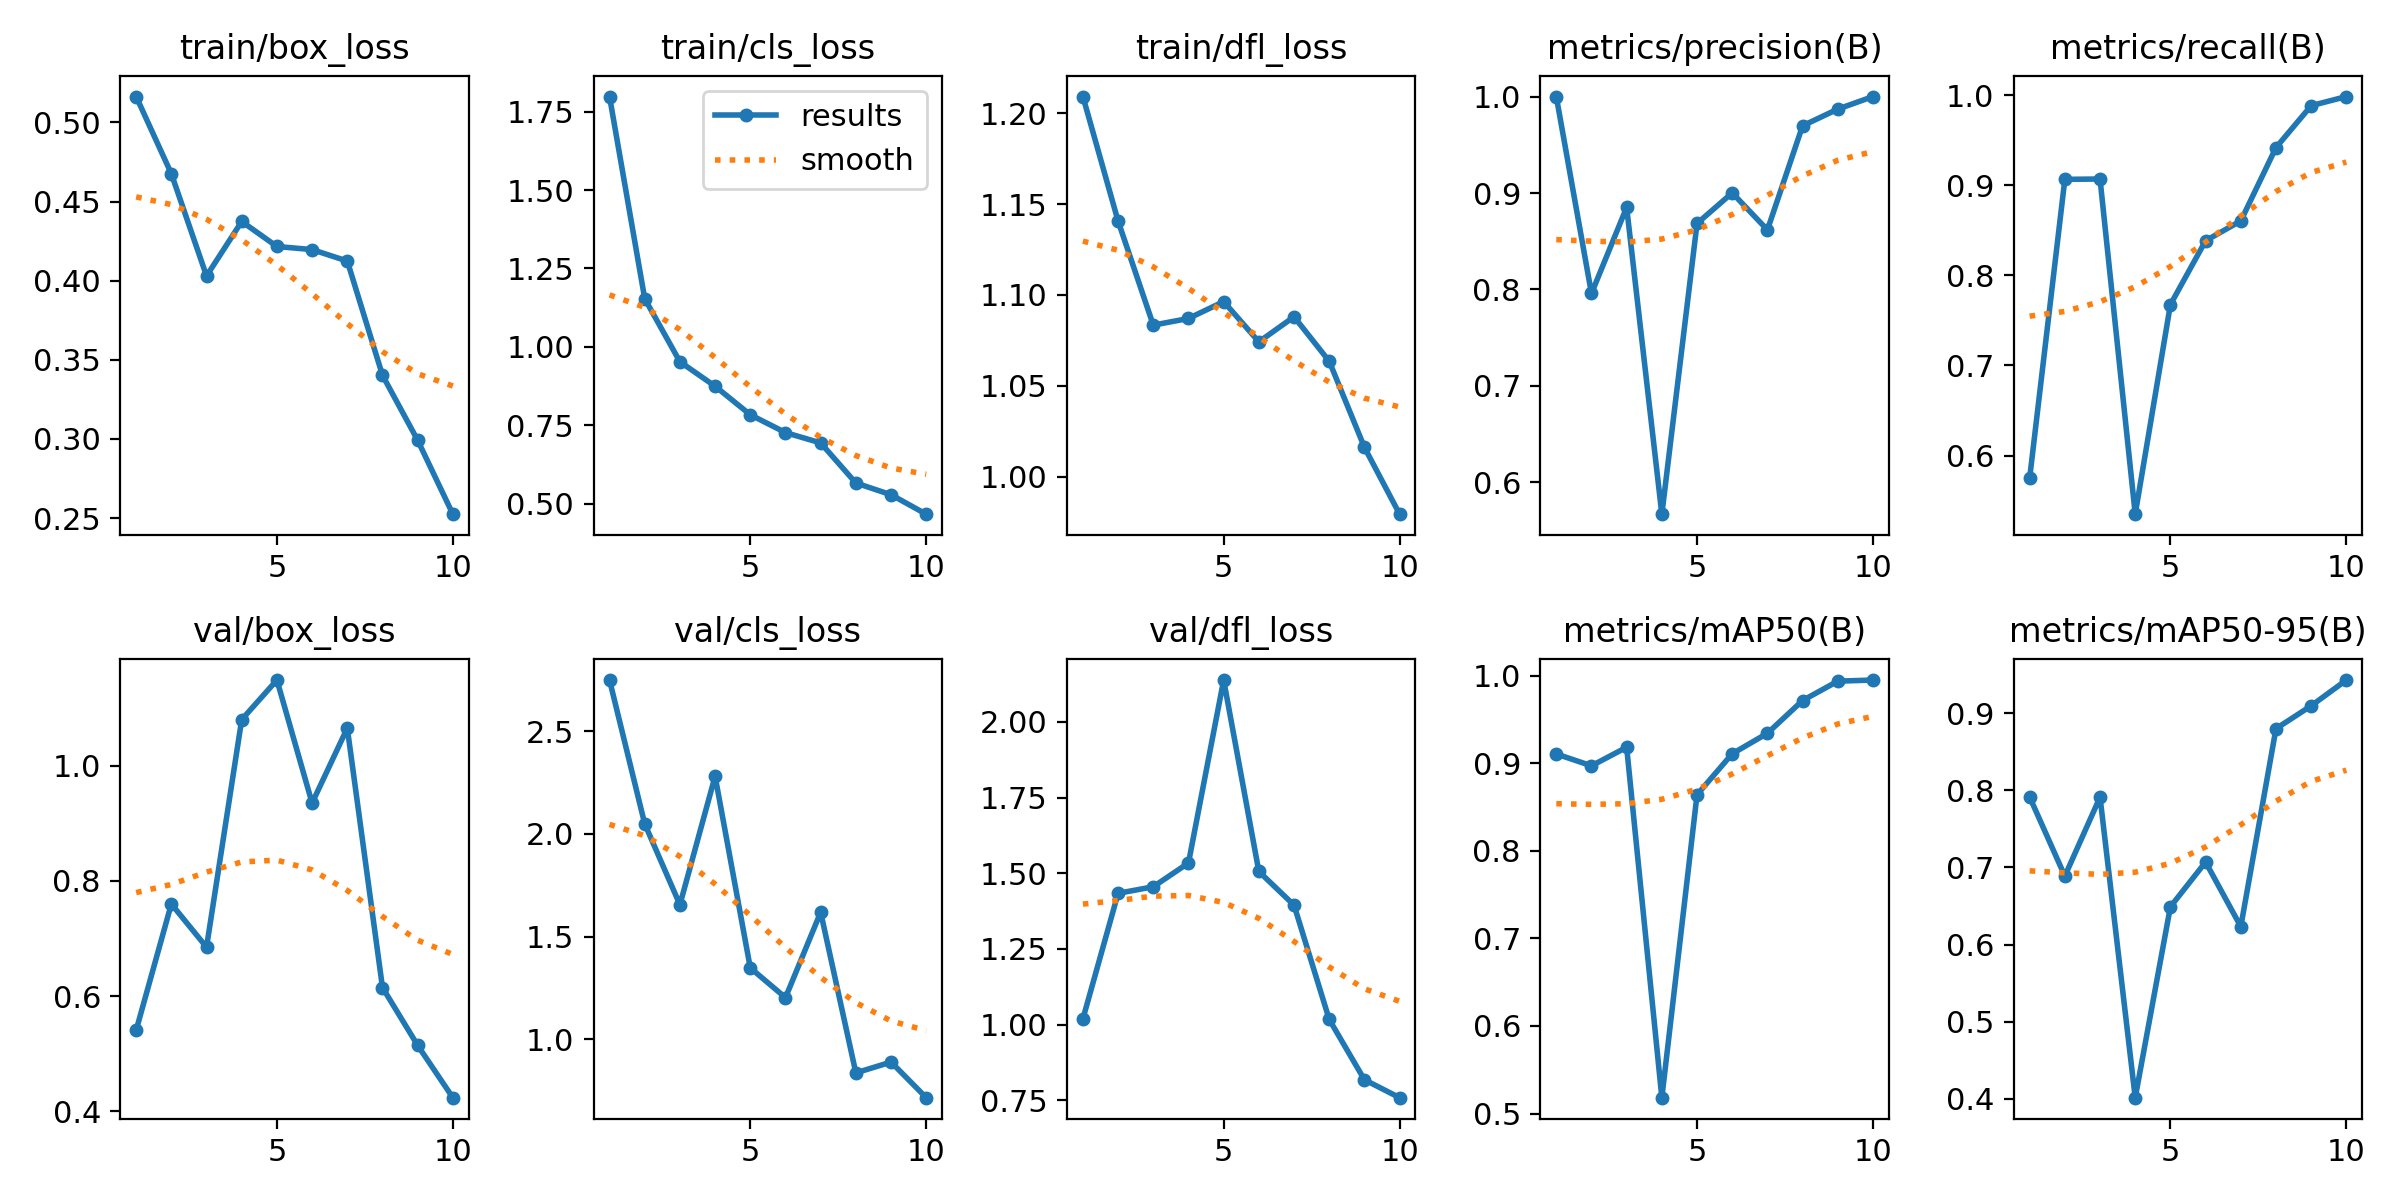

Values plotted in this chart, from the file beside it:
epoch, time, train/box_loss, train/cls_loss, train/dfl_loss, metrics/precision(B), metrics/recall(B), metrics/mAP50(B), metrics/mAP50-95(B), val/box_loss, val/cls_loss, val/dfl_loss, lr/pg0, lr/pg1, lr/pg2
1, 33.41, 0.5163, 1.798, 1.209, 1, 0.5749, 0.9106, 0.7912, 0.5409, 2.75, 1.019, 0.0005, 0.0005, 0.0005
2, 65.36, 0.4676, 1.154, 1.141, 0.7958, 0.9066, 0.8971, 0.6887, 0.76, 2.049, 1.434, 0.000919, 0.000919, 0.000919
3, 97.29, 0.4029, 0.9528, 1.083, 0.8851, 0.907, 0.9183, 0.791, 0.6851, 1.655, 1.456, 0.001235, 0.001235, 0.001235
4, 130.6, 0.4374, 0.8748, 1.087, 0.567, 0.5349, 0.5181, 0.4014, 1.08, 2.281, 1.534, 0.001406, 0.001406, 0.001406
5, 164.3, 0.4216, 0.7839, 1.096, 0.8684, 0.7675, 0.8641, 0.6489, 1.149, 1.347, 2.138, 0.001208, 0.001208, 0.001208
6, 198, 0.4196, 0.727, 1.074, 0.9001, 0.8385, 0.9108, 0.7069, 0.9352, 1.203, 1.506, 0.00101, 0.00101, 0.00101
7, 231.6, 0.4124, 0.6941, 1.088, 0.8618, 0.8605, 0.9342, 0.6232, 1.065, 1.618, 1.395, 0.000812, 0.000812, 0.000812
8, 265.2, 0.3402, 0.5664, 1.063, 0.9697, 0.9419, 0.9716, 0.8799, 0.615, 0.8359, 1.017, 0.000614, 0.000614, 0.000614
9, 298.9, 0.2991, 0.5289, 1.016, 0.987, 0.9884, 0.9937, 0.9095, 0.5145, 0.8886, 0.818, 0.000416, 0.000416, 0.000416
10, 332.9, 0.2525, 0.467, 0.9793, 1, 0.9985, 0.995, 0.9429, 0.4238, 0.7151, 0.7588, 0.000218, 0.000218, 0.000218
